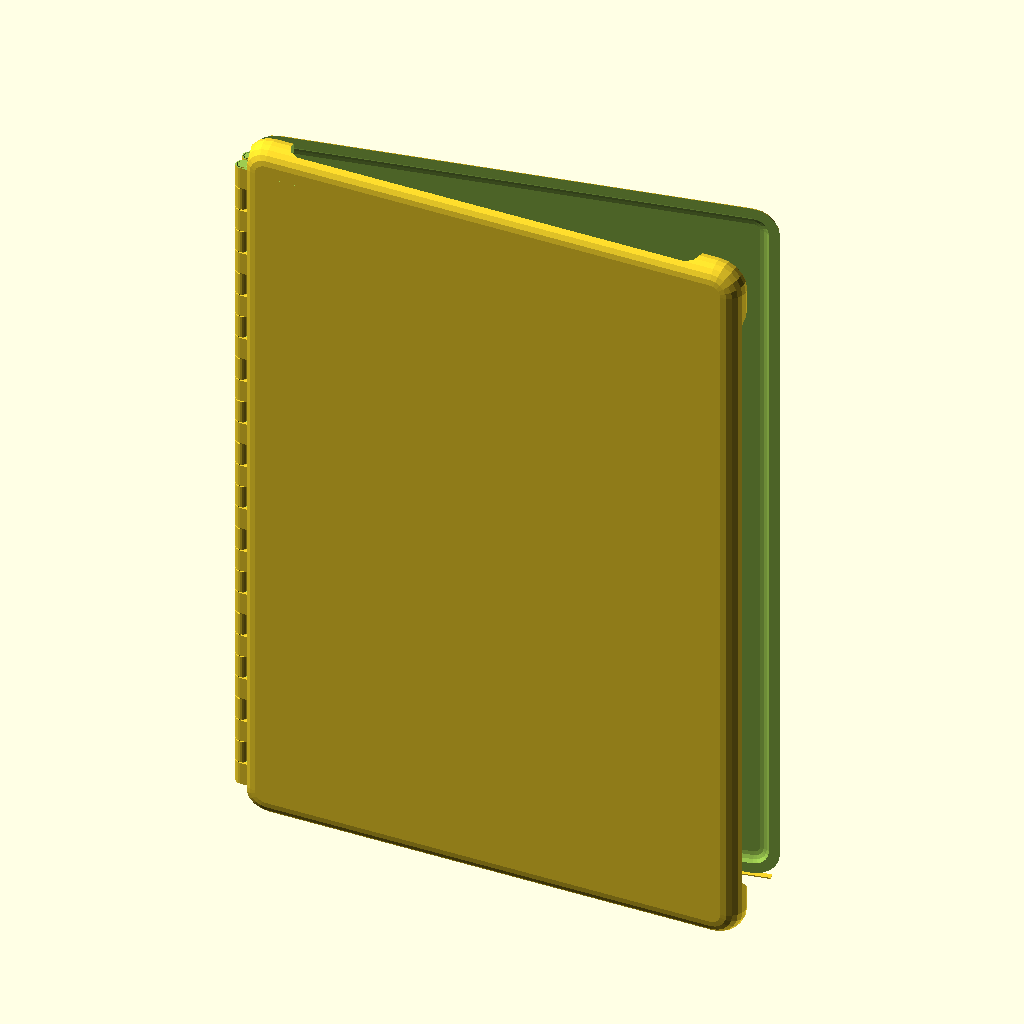
Cell 1 — every parameter at its default value.
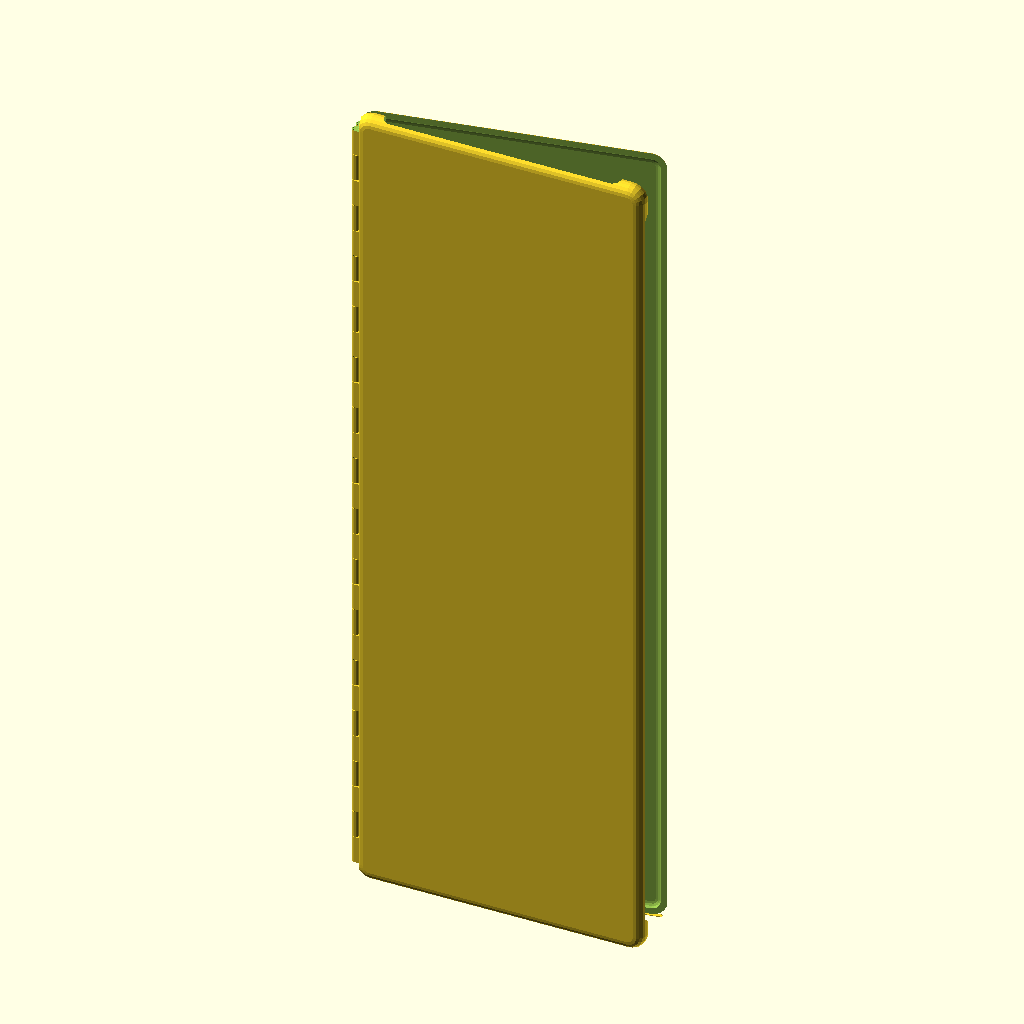
Cell 2: the same model with L = 486.
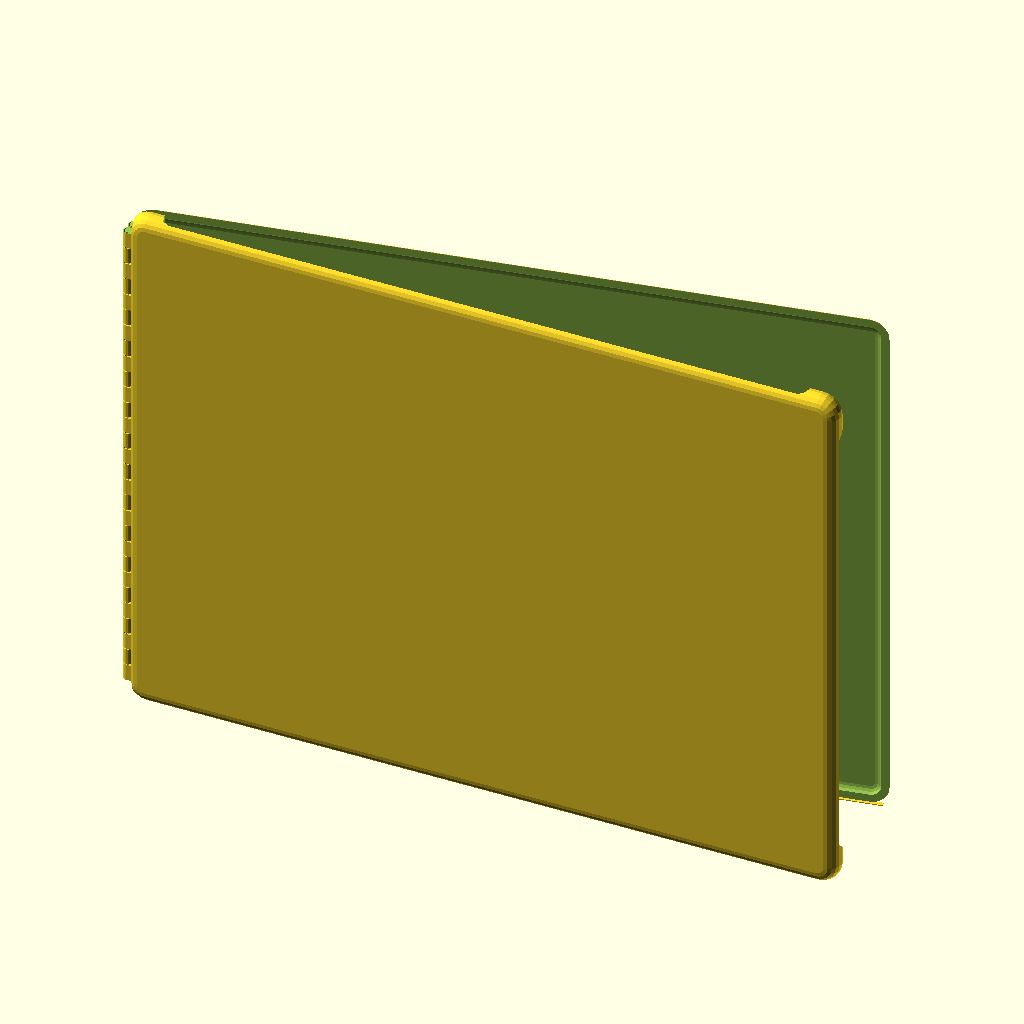
Cell 3: the same model with W = 325.
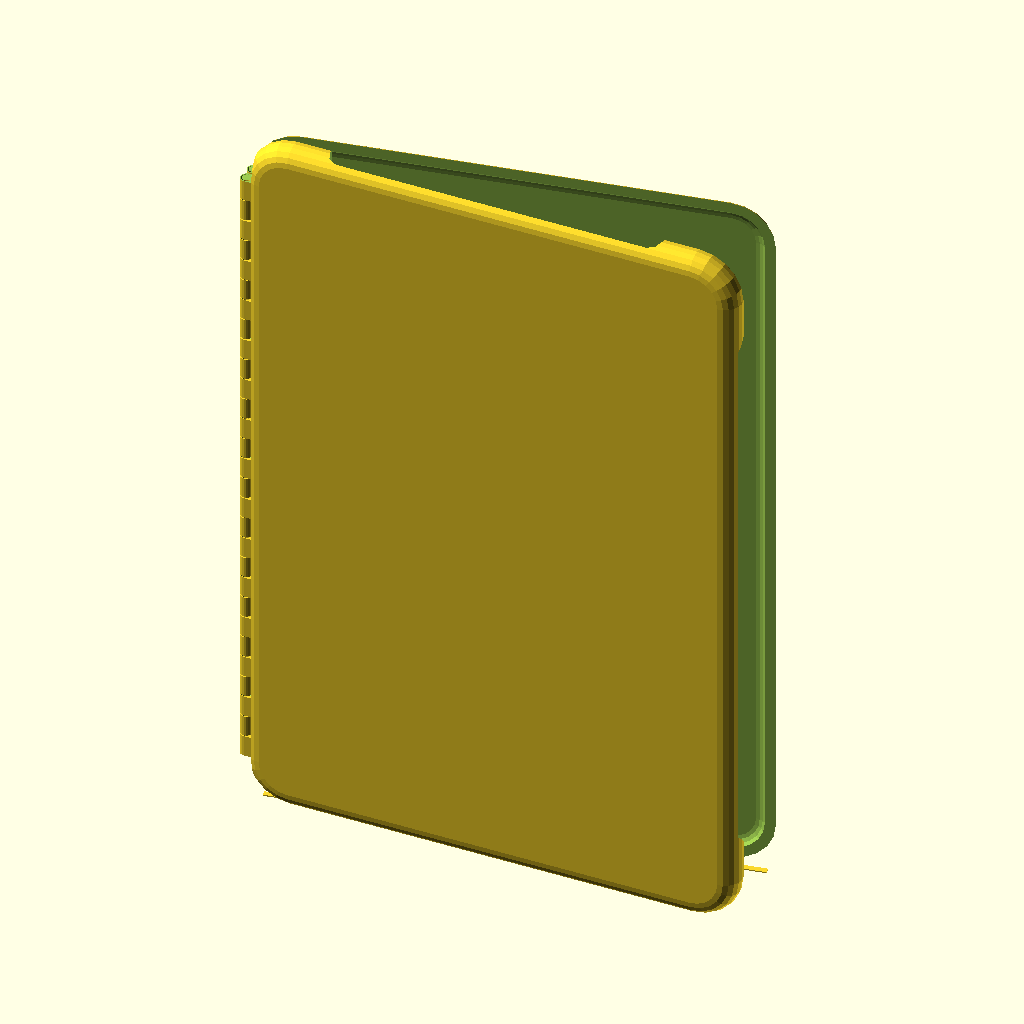
Cell 4: R = 12 (everything else at default).
The same orthographic view direction (rotation 55°, 0°, 25°; colour scheme Cornfield) for every cell, with the view re-fitted per cell, so scale and position can differ between cells.
OpenSCAD source file 3d-printing/2025-12-04--huawei-tablet-case/huawei-tablet-case.scad:
use <../hinge4.scad>
use <../chamferer.scad>

H = 8.2;
L = 243;
W = 162.5;
R = 6;
GAP = .4;

TH = 1              +.7;

$fn = $preview ? 20 : 100;
ATOM = 0.01 *10;

module tablet(w, h, l, r, xr=0, xx=0, xy=0) {
    hull()
    for (x=[r-xx+xr, w-r+xx-xr])
    for (y=[r-xy+xr, l-r+xy-xr])
    translate([x, h/2, y])
    rotate([90, 0, 0])
    rotate_extrude(convexity=10)
    translate([r - h/2 + xr, 0, 0])
    difference() {
        circle(r=h/2 + xr);
        translate([-h*2, -h]) square(h*2);
    }
}

module tablet_cavity(is_cover) {
    union() {
        tablet(W, H, L, R);

        translate([-W/2, -H, -L/2])
        translate([0, !is_cover ? H*2-TH-GAP: -TH, 0])
        cube([W*2, H*2, L*2]);
    }
}

module shell() {
    tablet(W, H, L, R, TH, TH, TH);
}

module case_back() {
    difference() {
        shell();
        tablet_cavity(false);
        
        // side clearances
        h = 40;
        translate([-W/2, H/4, R*2])
        chamferer(H*1.2)
        cube([W*2, H*3, h]); //L-R*4]);

        translate([W/2, H/4, R*2])
        chamferer(H*1.2)
        cube([W, H*3, L-R*4]);

        translate([-W/2, H/4, L-R*2-h])
        chamferer(H*1.2)
        cube([W*2, H*3, h]); //L-R*4]);

        translate([R*2, .75, -L/2])
        chamferer(H/2)
        cube([W-R*4, H*2, L*2]);

        // hinge gap
        translate([-H-.52, -H/2, 0])
        cube([H, H*2, L]);

    }
}

module case_lid() {
    difference() {
        shell();
        tablet_cavity(true);

        // hinge gap
        translate([-H-.52, -H/2, 0])
        cube([H, H*2, L]);

    }

    translate([0, 5.5, -R*.5 -.35])
    cube([W, 2, .4]);
}

HINGE_TH      = 4.5;
HINGE_X       = -HINGE_TH/2-1.25 +.2;
HINGE_SPACING = 3.45           -.4 -.3;
HINGE_DY      = -1             +.4 +.3;
HINGE_Y       = HINGE_TH + HINGE_SPACING + HINGE_DY;

HINGE_ANGLE   = 10;

module hinges() {
    n  = 30;
    l0  = L -R*2 ;
    lh = l0/n;
    l = l0 + lh;
    l1 = l0 - lh/n*2;

    // hinges
    difference() {
        union() {
            // body side
            translate([0, HINGE_TH/2 + HINGE_DY -HINGE_Y, R])
            hinge4(thickness=HINGE_TH, arm_length=HINGE_TH-2+.3,
                   total_height=l, nb_layers=n, angle=90);

            // lid side
            difference() {
                rotate([0, 0, HINGE_ANGLE])
                translate([0, 0, R])
                scale([1, -1, 1])
                hinge4(thickness=HINGE_TH, arm_length=HINGE_TH-2-.25+.6,
                       total_height=l, nb_layers=n, angle=90+HINGE_ANGLE);

                // shave branch
                rotate([0, 0, HINGE_ANGLE])
                translate([-HINGE_X-1.05, H*.51 -HINGE_Y, 0])
                cube([1, H*.37, L*2]);

                translate([-HINGE_X-1.05, -H*.34, 0])
                cube([1, H*.35, L*2]);
            }
        }
        
        // shave top
        translate([-HINGE_X, -HINGE_Y, R+l1])
        cylinder(r=H*2, h=L);
    }

    // body reinforcement
    translate([-HINGE_X, -HINGE_Y, 0])
    hull() {
        translate([-HINGE_TH/4+.6, HINGE_DY, R])
        cube([H/3, ATOM, l1]);

        translate([-HINGE_TH/4+.6, HINGE_DY, R])
        cube([ATOM, HINGE_TH/2, l1]);
    }

    // lid reinforcement
    rotate([0, 0, HINGE_ANGLE])
    translate([0, -HINGE_Y, 0])
    hull() {
        translate([-HINGE_X-HINGE_TH/4+.6, HINGE_DY+HINGE_TH*1.5+HINGE_SPACING-ATOM, R])
        cube([H/1.5, ATOM, l1]);

        translate([-HINGE_X-HINGE_TH/4+.6, HINGE_DY+HINGE_TH*1+HINGE_SPACING-ATOM+GAP, R])
        cube([ATOM+1, HINGE_TH/2-GAP, l1]);
    }
    
}

intersection() {
    union() {
        translate([-HINGE_X, -HINGE_Y, 0])
        case_back();

        rotate([0, 0, HINGE_ANGLE])
        translate([-HINGE_X, -HINGE_Y, 0])
        case_lid();

        hinges();
    }

//    if ($preview) cylinder(r=W*2, h=L/2);
}


// grain to make case levitate
translate([H, H, -R]) cube([1, .4, .3]);
Customizer parameters (derived from the source; name, type, default, range or options):
H: number, default 8.2
L: number, default 243
W: number, default 162.5
R: number, default 6
GAP: number, default 0.4
